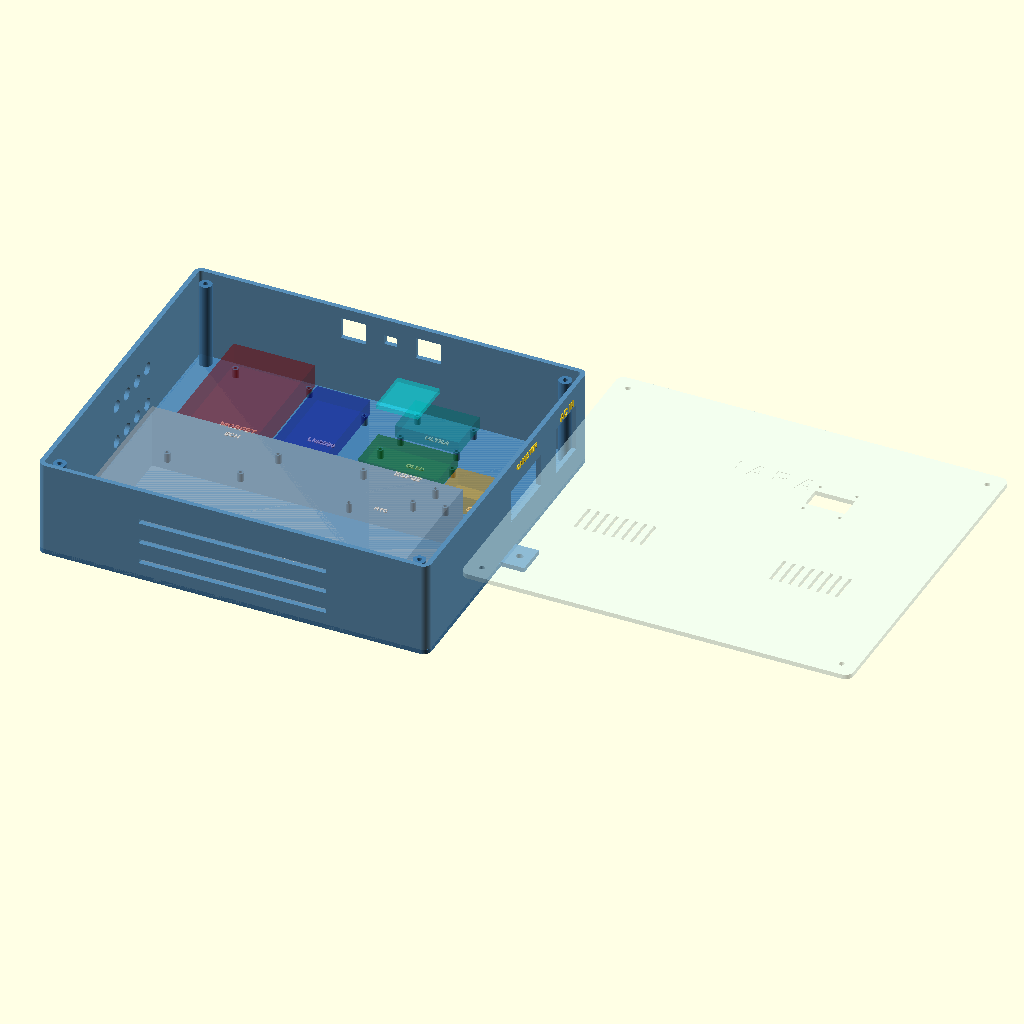
Cell 1: the model at its default parameters.
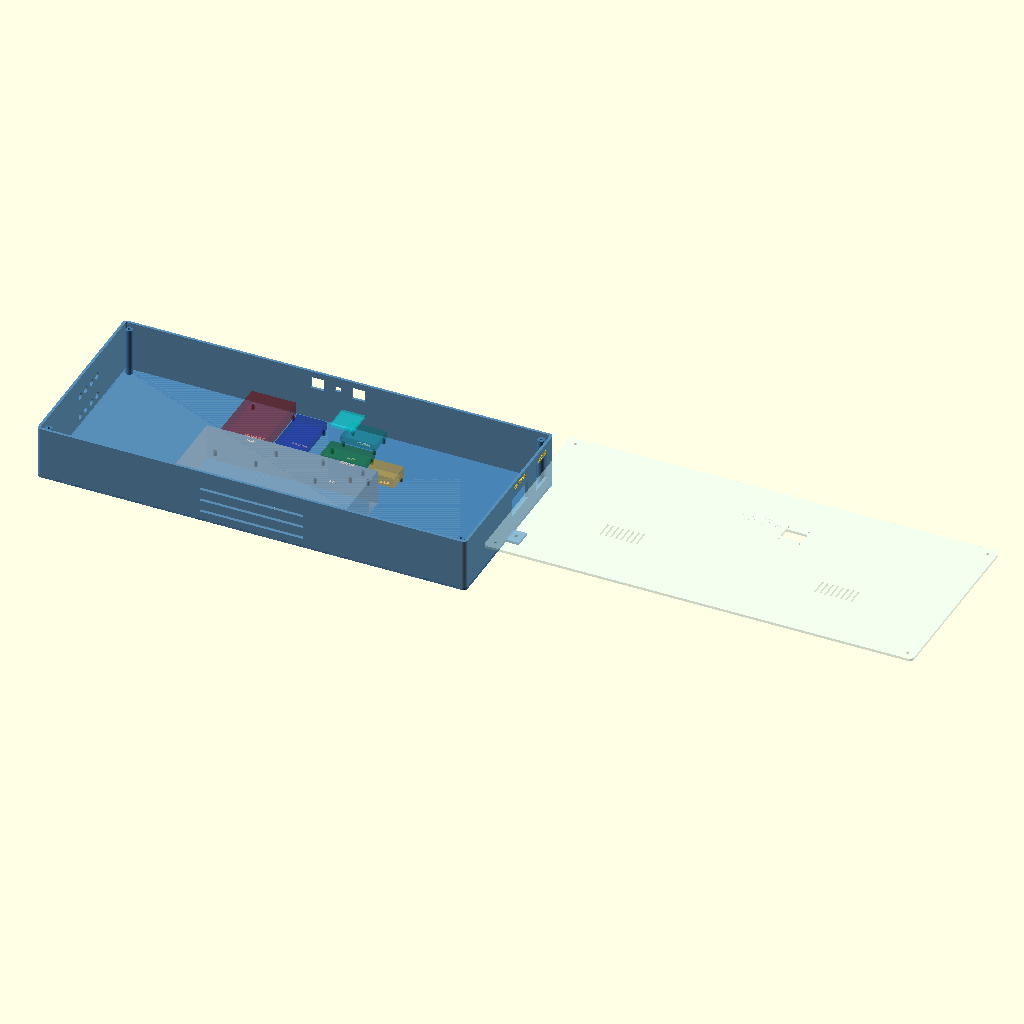
Cell 2: box_width = 500 (everything else at default).
The same orthographic view direction (rotation 55°, 0°, 25°; colour scheme Cornfield) for every cell, with the view re-fitted per cell, so scale and position can differ between cells.
The OpenSCAD source (3d_models/electronics_enclosure.scad):
// ============================================================
// IARA - Caixa de Eletrônica (Electronics Enclosure)
// Arquivo: electronics_enclosure.scad
// Descrição: Caixa paramétrica para montagem dos módulos
//            eletrônicos do sistema IARA
// Baseado na Patola PB-710 (130 × 180 × 51mm)
// ============================================================

$fn = 50; // Aumentar para 120+ na exportação STL final

// ============================================================
// PARÂMETROS GERAIS DA CAIXA
// ============================================================

// -- Dimensões externas (baseado na Patola PB-710) --
box_width = 250; // mm (X)
box_depth = 220; // mm (Y) - para fonte 199×98mm + módulos
box_height = 62; // mm (Z) - altura da base (para fonte 42mm)
wall = 3; // mm - espessura das paredes
base_height = 62; // mm - altura da caixa
corner_r = 5; // mm - raio dos cantos arredondados

// -- Tampa de acrílico --
acrylic_thickness = 3; // mm - espessura do acrílico
acrylic_tolerance = 0.5; // mm - folga para encaixe

// -- Furos de fixação da tampa --
screw_d = 3.2; // mm - M3
screw_head_d = 6; // mm - cabeça do parafuso
screw_boss_d = 8; // mm - diâmetro do boss
screw_boss_h = base_height - wall; // mm

// ============================================================
// PARÂMETROS DOS COMPONENTES INTERNOS
// ============================================================

// -- Fonte Colmeia 180W (dimensões reais) --
// 199 x 98 x 42mm
psu_w = 199;
psu_d = 98;
psu_h = 42;

// -- ESP32 DevKit V1 (38 pinos) --
// ~51 x 28mm, furos nos cantos
esp32_w = 51;
esp32_d = 28;
esp32_mount_holes = [[3, 3], [48, 3], [3, 25], [48, 25]];

// -- Módulo MOSFET 8 canais (dimensões reais) --
// PCB: 99 x 52mm, furos: 90 x 43mm, Ø3.2mm
mosfet_w = 99;
mosfet_d = 52;

// -- Módulo LM2596 (dimensões reais) --
// 61 x 34 x 12mm
lm2596_w = 61;
lm2596_d = 34;

// -- Módulo Relé SSR 1CH (dimensões reais) --
// 25mm(L) x 34mm(C) x 21mm(A)
ssr_w = 25;
ssr_d = 34;

// -- DS3231 RTC --
// ~38 x 22mm
rtc_w = 38;
rtc_d = 22;

// -- OLED SSD1306 0.96" 128x64 (dimensões reais) --
// PCB: 27 x 30 x 5mm
oled_screen_w = 25.5; // mm - área visível
oled_screen_h = 14; // mm - área visível
oled_board_w = 27; // mm - PCB largura
oled_board_h = 30; // mm - PCB altura
oled_mount_holes_spacing_w = 23.5; // mm
oled_mount_holes_spacing_h = 23.5; // mm
oled_mount_d = 2.2; // mm - M2

// -- Módulo Sensor Ultrassônico --
// 41 x 28.5mm
ultra_w = 41;
ultra_d = 28.5;

// ============================================================
// PARÂMETROS DOS CONECTORES NO PAINEL
// ============================================================

// -- Entrada AC: Tomada AS-08 IEC C14 com fusível integrado --
// Modelo: AS-08 Tripolar Macho c/ Porta-Fusível (embutir painel)
// Corpo: 31 x 30 x 21.2mm | Recorte painel: ~48 x 28mm
iec_fuse_w = 48; // mm - largura do recorte
iec_fuse_h = 28; // mm - altura do recorte
iec_fuse_mount_w = 40; // mm - distância entre furos de fixação
iec_fuse_mount_d = 3.5; // mm - diâmetro dos furos

// -- Tomada AC Canister: Padrão brasileiro NBR 14136 --
// Tomada fêmea de painel embutida, recorte circular
nbr_outlet_d = 37; // mm - diâmetro do recorte circular
nbr_outlet_mount_spacing = 45; // mm - distância entre furos de fixação
nbr_outlet_mount_d = 3.5; // mm - diâmetro dos furos

// -- Conectores DC para bombas (8x) --
// Conector P4 fêmea de painel (DC barrel jack 5.5x2.1mm)
pump_conn_d = 8; // mm - diâmetro do furo de montagem (P4)
pump_conn_qty = 8;

// -- Conectores RJ45 para sensores --
rj45_w = 16; // mm - largura do recorte
rj45_h = 14; // mm - altura do recorte
rj45_qty = 3; // Ultrassônico, capacitivo, boia

// -- Passagem de cabo (PG7 gland) --
pg7_d = 12; // mm - diâmetro do furo

// -- Cooler 40mm (ventilação MOSFET) --
fan_size = 40; // mm - tamanho do cooler
fan_hole_spacing = 32; // mm - distância entre furos de fixação
fan_screw_d = 3.5; // mm - M3
fan_depth = 10; // mm - espessura do cooler

// -- Ventilação --
vent_slot_w = 2; // mm
vent_slot_l = 20; // mm
vent_spacing = 4; // mm
vent_qty = 8;

// ============================================================
// MÓDULOS
// ============================================================

// --- Forma arredondada da caixa ---
module rounded_box(w, d, h, r) {
  hull() {
    for (x = [-w / 2 + r, w / 2 - r])
      for (y = [-d / 2 + r, d / 2 - r])
        translate([x, y, 0])
          cylinder(r=r, h=h);
  }
}

// --- Boss para parafuso ---
module screw_boss(h, outer_d, inner_d) {
  difference() {
    cylinder(d=outer_d, h=h);
    translate([0, 0, -0.1])
      cylinder(d=inner_d, h=h + 0.2);
  }
}

// --- Standoff para montagem de módulo ---
module standoff(h = 6, outer_d = 4, inner_d = 2.2) {
  difference() {
    cylinder(d=outer_d, h=h);
    translate([0, 0, h - 4])
      cylinder(d=inner_d, h=4.1);
  }
}

// --- Grid de standoffs para um módulo ---
module module_standoffs(w, d, h = 6) {
  inset = 2.5;
  if (w < 40) {
    // Módulos pequenos: apenas 2 standoffs diagonais
    positions = [
      [-w / 2 + inset, -d / 2 + inset],
      [w / 2 - inset, d / 2 - inset],
    ];
    for (pos = positions)
      translate([pos[0], pos[1], wall])
        standoff(h);
  } else {
    // Módulos grandes: 4 standoffs nos cantos
    positions = [
      [-w / 2 + inset, -d / 2 + inset],
      [w / 2 - inset, -d / 2 + inset],
      [-w / 2 + inset, d / 2 - inset],
      [w / 2 - inset, d / 2 - inset],
    ];
    for (pos = positions)
      translate([pos[0], pos[1], wall])
        standoff(h);
  }
}

// --- Slots de ventilação ---
module vent_slots(qty, slot_w, slot_l, spacing) {
  total_w = qty * slot_w + (qty - 1) * spacing;
  for (i = [0:qty - 1]) {
    translate([-total_w / 2 + i * (slot_w + spacing), -slot_l / 2, -0.1])
      cube([slot_w, slot_l, wall + 0.2]);
  }
}

// ============================================================
// PAINEL LATERAL ESQUERDO - Conectores DC (Bombas)
// ============================================================
module left_panel_cutouts() {
  // 8 conectores para bombas, distribuídos verticalmente em 2 colunas
  cols = 2;
  rows = 4;
  col_spacing = 25;
  row_spacing = pump_conn_d + 6;
  start_z = wall + 10;

  for (col = [0:cols - 1])
    for (row = [0:rows - 1]) {
      y_offset = -pump_conn_qty / rows * row_spacing / 2 + row * row_spacing + row_spacing / 2;
      z_offset = start_z + col * col_spacing;
      translate([-box_width / 2 - 0.1, y_offset, z_offset])
        rotate([0, 90, 0])
          cylinder(d=pump_conn_d, h=wall + 0.2);
    }
}

// --- Etiquetas das bombas ---
module pump_labels() {
  cols = 2;
  rows = 4;
  col_spacing = 25;
  row_spacing = pump_conn_d + 6;
  start_z = wall + 10;
  labels = ["SOL", "DREN", "PRIME", "RECALQ", "DOSE1", "DOSE2", "DOSE3", "DOSE4"];

  for (col = [0:cols - 1])
    for (row = [0:rows - 1]) {
      idx = col * rows + row;
      y_offset = -pump_conn_qty / rows * row_spacing / 2 + row * row_spacing + row_spacing / 2;
      z_offset = start_z + col * col_spacing;
      translate([-box_width / 2 - 0.1, y_offset, z_offset + pump_conn_d / 2 + 3])
        rotate([90, 0, -90])
          linear_extrude(0.6)
            text(
              labels[idx], size=2.5, halign="center", valign="center",
              font="Liberation Sans:style=Bold"
            );
    }
}

// ============================================================
// PAINEL TRASEIRO - (livre, fonte ocupa toda a largura)
// ============================================================
module back_panel_cutouts() {
  // Painel traseiro livre (fonte 199mm)
}
module ac_labels() {
  // Sem labels no painel traseiro
}

// ============================================================
// PAINEL FRONTAL - Sensores (RJ45)
// ============================================================
module front_panel_cutouts() {
  panel_y = box_depth / 2;
  rj45_spacing = rj45_w + 8;
  sensor_z = wall + psu_h - 4 + rj45_h / 2;

  // ULTRA (RJ45) - esquerda
  translate([-(rj45_spacing), panel_y + 0.1, sensor_z])
    rotate([90, 0, 0])
      translate([-rj45_w / 2, -rj45_h / 2, 0])
        cube([rj45_w, rj45_h, wall + 0.2]);

  // CAP (JST XH 3 pinos - 8×6mm) - centro
  translate([0, panel_y + 0.1, sensor_z])
    rotate([90, 0, 0])
      translate([-8 / 2, -6 / 2, 0])
        cube([8, 6, wall + 0.2]);

  // BOIA (RJ45) - direita
  translate([rj45_spacing, panel_y + 0.1, sensor_z])
    rotate([90, 0, 0])
      translate([-rj45_w / 2, -rj45_h / 2, 0])
        cube([rj45_w, rj45_h, wall + 0.2]);
}

module front_panel_labels() {
  // Labels dos sensores no painel frontal
  panel_y = box_depth / 2; // Front panel
  rj45_spacing = rj45_w + 8;
  labels = ["ULTRA", "CAP", "BOIA"];
  sensor_z = wall + psu_h + 1 + rj45_h / 2;

  for (i = [0:rj45_qty - 1]) {
    x_offset = -(rj45_qty - 1) * rj45_spacing / 2 + i * rj45_spacing;
    translate([x_offset, panel_y + 0.1, sensor_z / 2])
      rotate([-90, 180, 0]) // Face outward, text right-side-up
        linear_extrude(0.6)
          text(
            labels[i], size=3.5, halign="center", valign="center",
            font="Liberation Sans:style=Bold"
          );
  }
}

// ============================================================
// PAINEL DIREITO - Sensores (RJ45) + PG7
// ============================================================
module right_panel_cutouts() {
  panel_x = box_width / 2;
  rj45_spacing = rj45_w + 8;

  // Tomada AC AS-08A Tripolar com porta fusível (rasgo 31.2×27.2mm)
  translate([panel_x + 0.1, box_depth / 4 + 25, base_height / 2 + 2])
    rotate([0, -90, 0])
      translate([-31.2 / 2, -27.2 / 2, 0])
        cube([31.2, 27.2, wall + 0.2]);

  // Tomada NBR 14136 canister (rasgo retangular snap-in 40.5×21.7mm)
  translate([panel_x + 0.1, 25, base_height / 2 + 2])
    rotate([0, -90, 0])
      translate([-21.7 / 2, -40.5 / 2, 0])
        cube([21.7, 40.5, wall + 0.2]);
}

// --- Etiquetas painel direito ---
module sensor_labels() {
  panel_x = box_width / 2;

  // Label "AC IN"
  translate([panel_x + 0.1, box_depth / 4 + 25, base_height / 2 + 21.7 / 2 + 11])
    rotate([90, 0, 90])
      linear_extrude(0.6)
        text(
          "AC IN", size=5, halign="center", valign="center",
          font="Liberation Sans:style=Bold"
        );

  // Label "CANISTER"
  translate([panel_x + 0.1, 25, base_height / 2 + nbr_outlet_d / 2 + 6])
    rotate([90, 0, 90])
      linear_extrude(0.6)
        text(
          "CANISTER", size=4, halign="center", valign="center",
          font="Liberation Sans:style=Bold"
        );
}

// ============================================================
// TAMPA DE ACRÍLICO (chapa reta)
// ============================================================
module lid() {
  // Posição do OLED alinhada com o ESP32 (20, 70)
  oled_x_offset = 40;
  oled_y_offset = 45;

  color("LightCyan", 0.4)
    translate([0, 0, base_height])
      difference() {
        // Chapa plana de acrílico com cantos arredondados
        rounded_box(
          box_width - acrylic_tolerance,
          box_depth - acrylic_tolerance,
          acrylic_thickness, corner_r
        );

        // Abertura retangular para o OLED (acima do ESP32)
        translate(
          [
            oled_x_offset - oled_screen_w / 2,
            oled_y_offset - oled_screen_h / 2,
            -0.1,
          ]
        )
          cube([oled_screen_w, oled_screen_h, acrylic_thickness + 0.2]);

        // Furos de montagem do OLED (M2)
        for (dx = [-oled_mount_holes_spacing_w / 2, oled_mount_holes_spacing_w / 2])
          for (dy = [-oled_mount_holes_spacing_h / 2, oled_mount_holes_spacing_h / 2])
            translate([oled_x_offset + dx, oled_y_offset + dy, -0.1])
              cylinder(d=oled_mount_d, h=acrylic_thickness + 0.2);

        // Furos para parafusos M3 (fixação na base)
        for (pos = screw_positions())
          translate([pos[0], pos[1], -0.1])
            cylinder(d=screw_d + 0.3, h=acrylic_thickness + 0.2);

        // Slots de ventilação
        translate([box_width / 4, -box_depth / 4 + oled_board_h / 2 + 10, 0])
          vent_slots(vent_qty, vent_slot_w, vent_slot_l, vent_spacing);
        translate([-box_width / 4, -box_depth / 4 + oled_board_h / 2 + 10, 0])
          vent_slots(vent_qty, vent_slot_w, vent_slot_l, vent_spacing);

        // Gravação "IARA" (raster no acrílico)
        translate([0, box_depth / 4, acrylic_thickness - 0.3])
          linear_extrude(0.5)
            text(
              "I A R A", size=12, halign="center", valign="center",
              font="Liberation Sans:style=Bold"
            );
      }
}

// --- Template 2D para corte laser (exportar como DXF) ---
module lid_2d() {
  oled_x_offset = 40;
  oled_y_offset = 45;
  difference() {
    // Contorno
    hull() {
      for (
        x = [
          -(box_width - acrylic_tolerance) / 2 + corner_r,
          (box_width - acrylic_tolerance) / 2 - corner_r,
        ]
      )
        for (
          y = [
            -(box_depth - acrylic_tolerance) / 2 + corner_r,
            (box_depth - acrylic_tolerance) / 2 - corner_r,
          ]
        )
          translate([x, y]) circle(r=corner_r);
    }
    // OLED
    translate([oled_x_offset - oled_screen_w / 2, oled_y_offset - oled_screen_h / 2])
      square([oled_screen_w, oled_screen_h]);
    // Furos OLED M2
    for (dx = [-oled_mount_holes_spacing_w / 2, oled_mount_holes_spacing_w / 2])
      for (dy = [-oled_mount_holes_spacing_h / 2, oled_mount_holes_spacing_h / 2])
        translate([oled_x_offset + dx, oled_y_offset + dy])
          circle(d=oled_mount_d);
    // Furos M3
    for (pos = screw_positions())
      translate([pos[0], pos[1]]) circle(d=screw_d + 0.3);
    // Ventilação
    for (side = [1, -1]) {
      for (i = [0:vent_qty - 1]) {
        tw = vent_qty * vent_slot_w + (vent_qty - 1) * vent_spacing;
        translate(
          [
            side * box_width / 4 - tw / 2 + i * (vent_slot_w + vent_spacing),
            -box_depth / 4 + oled_board_h / 2 + 10 - vent_slot_l / 2,
          ]
        )
          square([vent_slot_w, vent_slot_l]);
      }
    }
  }
}

// ============================================================
// POSIÇÕES DOS PARAFUSOS
// ============================================================
function screw_positions() =
  [
    [-box_width / 2 + 10, -box_depth / 2 + 10],
    [box_width / 2 - 10, -box_depth / 2 + 10],
    [-box_width / 2 + 10, box_depth / 2 - 10],
    [box_width / 2 - 10, box_depth / 2 - 10],
  ];

// ============================================================
// BASE PRINCIPAL
// ============================================================
module base() {
  color("SteelBlue", 0.9)
    difference() {
      union() {
        // Paredes da base
        difference() {
          rounded_box(box_width, box_depth, base_height, corner_r);
          translate([0, 0, wall])
            rounded_box(
              box_width - wall * 2, box_depth - wall * 2,
              base_height, corner_r - wall
            );
        }

        // Fundo sólido
        rounded_box(box_width, box_depth, wall, corner_r);

        // Abas de montagem na parede (lados opostos: esquerdo e direito)
        mount_tab_w = 20;
        mount_tab_h = 15;
        // Aba esquerda
        translate([-box_width / 2 - mount_tab_h, -mount_tab_w / 2, 0])
          cube([mount_tab_h, mount_tab_w, wall]);
        // Aba direita
        translate([box_width / 2, -mount_tab_w / 2, 0])
          cube([mount_tab_h, mount_tab_w, wall]);

        // Bosses para parafusos
        for (pos = screw_positions())
          translate([pos[0], pos[1], 0])
            screw_boss(screw_boss_h, screw_boss_d, screw_d);

        // ---- LAYOUT conforme diagrama do usuário ----
        // PSU (129×99): back-right, centro x=30
        // MOSFET (99×52): front-left, centro (-60, 55)
        // ESP32 (51×28): center-front, centro (20, 70)
        // RTC (38×22): center, centro (20, 40)
        // LM2596 (61×34): center-right, centro (70, 40)
        // SSR (25×34): back-left, centro (-80, -50)

        // Standoffs para MOSFET 8CH (frente-esquerda, GIRADO 90° = 52×99)
        color("DarkRed")
          translate([-70, 48, 0])
            module_standoffs(mosfet_d, mosfet_w, h=6);

        // Standoffs para ESP32 (centro-frente)
        color("DarkGreen")
          translate([40, 45, 0])
            module_standoffs(esp32_w, esp32_d, h=6);

        // Standoffs para LM2596 (centro-direita, GIRADO 90° = 34×61)
        color("DarkBlue")
          translate([-20, 55, 0])
            module_standoffs(lm2596_d, lm2596_w, h=6);

        // Standoffs para sensor ultrassônico (direita-frente)
        color("Teal")
          translate([40, 85, 0])
            module_standoffs(ultra_w, ultra_d, h=6);

        // Standoffs para SSR (abaixo do ultrassom)
        color("Orange")
          translate([90, 30, 0])
            module_standoffs(ssr_d, ssr_w, h=6);
        // w/d invertidos = 34×25

        // Standoffs para RTC DS3231 (centro)
        color("Purple")
          translate([40, 8, 0])
            module_standoffs(rtc_w, rtc_d, h=6);

        // Fonte fixada com fita dupla face no fundo (sem pilares)
      }

      // ------ Cortes nos painéis ------

      // Painel traseiro (livre)
      back_panel_cutouts();

      // Painel esquerdo (bombas DC)
      left_panel_cutouts();

      // Painel direito (AC IN + CANISTER)
      right_panel_cutouts();

      // Painel frontal (sensores RJ45)
      front_panel_cutouts();

      // Ventilação no fundo (sob a fonte)
      translate([0, -box_depth / 2 + wall + 2 + psu_d / 2, 0])
        vent_slots(8, vent_slot_w, vent_slot_l, vent_spacing);

      // Ventilação no painel traseiro (lateral da fonte, convecção)
      for (row = [0:2]) {
        vent_z = wall + 8 + row * 14;
        translate([-60, -box_depth / 2 - 0.1, vent_z])
          cube([120, wall + 0.2, 3]);
      }

      // Furos de montagem nas abas (parafuso simples)
      // Aba esquerda
      translate([-box_width / 2 - 15 / 2, 0, wall / 2])
        cylinder(d=4.5, h=wall + 0.2, center=true, $fn=20);
      // Aba direita
      translate([box_width / 2 + 15 / 2, 0, wall / 2])
        cylinder(d=4.5, h=wall + 0.2, center=true, $fn=20);
      // Pés de borracha (recesso)
      for (x = [-box_width / 2 + 15, box_width / 2 - 15])
        for (y = [-box_depth / 2 + 15, box_depth / 2 - 15])
          translate([x, y, -0.1])
            cylinder(d=10, h=1.5);
    }

  // Etiquetas em relevo (bombas)
  pump_labels();

  // Etiquetas AC
  ac_labels();

  // Etiquetas sensores
  sensor_labels();

  // Etiquetas sensores no painel frontal
  front_panel_labels();

  // Etiquetas internas dos módulos
  module_area_labels();
}

// --- Etiquetas de identificação das áreas dos módulos ---
module module_area_labels() {
  label_h = 0.6; // altura do relevo

  // FONTE 180W (fundo, centro-traseiro)
  color("White")
    translate([0, -box_depth / 2 + wall + 2 + psu_d / 2, wall])
      linear_extrude(label_h)
        text(
          "FONTE 180W", size=5, halign="center", valign="center",
          font="Liberation Sans:style=Bold"
        );

  // MOSFET 8CH (frente-esquerda, girado 90°)
  color("White")
    translate([-70, 48, wall])
      linear_extrude(label_h)
        text(
          "MOSFET", size=4, halign="center", valign="center",
          font="Liberation Sans:style=Bold"
        );
  color("White")
    translate([-70, 40, wall])
      linear_extrude(label_h)
        text(
          "8CH", size=3.5, halign="center", valign="center",
          font="Liberation Sans:style=Bold"
        );

  // ESP32 (centro-frente)
  color("White")
    translate([40, 45, wall])
      linear_extrude(label_h)
        text(
          "ESP32", size=4, halign="center", valign="center",
          font="Liberation Sans:style=Bold"
        );

  // RTC (centro, abaixo ESP)
  color("White")
    translate([40, 8, wall])
      linear_extrude(label_h)
        text(
          "RTC", size=3, halign="center", valign="center",
          font="Liberation Sans:style=Bold"
        );

  // LM2596 (centro-direita, girado 90°)
  color("White")
    translate([-20, 55, wall])
      linear_extrude(label_h)
        text(
          "LM2596", size=3.5, halign="center", valign="center",
          font="Liberation Sans:style=Bold"
        );

  // Sensor Ultrassônico (direita-frente)
  color("White")
    translate([40, 85, wall])
      linear_extrude(label_h)
        text(
          "ULTRA", size=3.5, halign="center", valign="center",
          font="Liberation Sans:style=Bold"
        );

  // SSR (esquerda-centro)
  color("White")
    translate([90, 30, wall])
      linear_extrude(label_h)
        text(
          "SSR", size=4, halign="center", valign="center",
          font="Liberation Sans:style=Bold"
        );

  // Marcador posição OLED (acima do ESP32)
  color("White")
    translate([40, 55, wall])
      linear_extrude(label_h)
        text(
          "OLED", size=3, halign="center", valign="center",
          font="Liberation Sans:style=Bold"
        );
}

// ============================================================
// MONTAGEM COMPLETA
// ============================================================
module full_enclosure() {
  base();

  // Tampa ao lado da base (deslocada em X)
  translate([box_width + 20, 0, 0])
    lid();

  // Visualização ghost dos componentes (apenas referência)
  %ghost_components();
}

// --- Ghost dos componentes (transparente, para referência) ---
module ghost_components() {
  // Fonte (centralizada)
  color("Silver", 0.3)
    translate([-psu_w / 2, -box_depth / 2 + wall + 2, wall])
      cube([psu_w, psu_d, psu_h]);

  // MOSFET (frente-esquerda, girado 90°: 52×99mm)
  color("DarkRed", 0.3)
    translate([-70 - mosfet_d / 2, 48 - mosfet_w / 2, wall + 6])
      cube([mosfet_d, mosfet_w, 15]);

  // ESP32 (centro-frente)
  color("DarkGreen", 0.3)
    translate([40 - esp32_w / 2, 45 - esp32_d / 2, wall + 6])
      cube([esp32_w, esp32_d, 8]);

  // LM2596 (centro-direita, girado 90°: 34×61mm)
  color("DarkBlue", 0.3)
    translate([-20 - lm2596_d / 2, 55 - lm2596_w / 2, wall + 6])
      cube([lm2596_d, lm2596_w, 10]);

  // Sensor Ultrassônico (direita-frente)
  color("Teal", 0.3)
    translate([40 - ultra_w / 2, 85 - ultra_d / 2, wall + 6])
      cube([ultra_w, ultra_d, 8]);

  // SSR (esquerda-centro)
  color("Orange", 0.3)
    translate([90 - ssr_d / 2, 30 - ssr_w / 2, wall + 6])
      cube([ssr_d, ssr_w, 12]);

  // DS3231 RTC (abaixo do ESP32)
  color("Purple", 0.3)
    translate([40 - rtc_w / 2, 8 - rtc_d / 2, wall + 6])
      cube([rtc_w, rtc_d, 5]);

  // OLED (acima do ESP32, montado na tampa)
  color("Cyan", 0.3)
    translate([40 - oled_board_w / 2, 45 - oled_board_h / 2, base_height - 5])
      cube([oled_board_w, oled_board_h, 3]);
}

// Renderização movida para o final do arquivo
// ============================================================
// VARIANTES PARA FABRICAÇÃO
// ============================================================

// --- Imprimir apenas a base (3D) ---
// base();

// --- Exportar template 2D da tampa para corte laser ---
// (Usar: File > Export > .dxf)
// lid_2d();

// ============================================================
// NOTAS DE FABRICAÇÃO
// ============================================================
// BASE (Impressão 3D):
//   Material: PETG (resistência térmica e à umidade)
//   Camada: 0.2mm | Preenchimento: 30-40%
//   Suportes: necessários para recortes laterais
//   Orientação: fundo para baixo
//   Tempo estimado: ~10-14 horas
//
// TAMPA (Corte laser):
//   Material: Acrílico transparente 3mm
//   Usar o módulo lid_2d() e exportar como DXF
//   Fixação: 4× parafusos M3×8mm + porcas
// ============================================================

// ============================================================
// PLACA DE TESTE DE FURAÇÃO (impressão rápida)
// ============================================================
// Placa fina (3mm) com todos os standoffs para verificar
// posicionamento dos furos antes de imprimir a caixa completa.
// Para usar: comente full_enclosure() e descomente test_plate()
// ============================================================
module test_plate() {
  plate_h = 3; // espessura da placa de teste

  // Placa base fina com mesmas dimensões internas
  color("LightBlue", 0.5)
    translate([0, 0, plate_h / 2])
      cube([box_width - 2 * wall, box_depth - 2 * wall, plate_h], center=true);

  // Standoffs MOSFET (vermelho)
  color("DarkRed")
    translate([-70, 48, plate_h])
      module_standoffs(mosfet_d, mosfet_w, h=6);

  // Standoffs ESP32 (verde)
  color("DarkGreen")
    translate([40, 45, plate_h])
      module_standoffs(esp32_w, esp32_d, h=6);

  // Standoffs LM2596 (azul)
  color("DarkBlue")
    translate([-20, 55, plate_h])
      module_standoffs(lm2596_d, lm2596_w, h=6);

  // Standoffs ULTRA (teal)
  color("Teal")
    translate([40, 85, plate_h])
      module_standoffs(ultra_w, ultra_d, h=6);

  // Standoffs SSR (laranja)
  color("Orange")
    translate([90, 30, plate_h])
      module_standoffs(ssr_d, ssr_w, h=6);

  // Standoffs RTC (roxo)
  color("Purple")
    translate([40, 8, plate_h])
      module_standoffs(rtc_w, rtc_d, h=6);

  // Labels para identificação
  module_area_labels();
}

// === RENDERIZAR ===
// Descomente a linha desejada:

full_enclosure(); // Caixa completa
// test_plate(); // Somente placa de teste de furação
Parameter table extracted from the source (name, type, default, range or options):
box_width: number, default 250
box_depth: number, default 220
box_height: number, default 62
wall: number, default 3
base_height: number, default 62
corner_r: number, default 5
acrylic_thickness: number, default 3
acrylic_tolerance: number, default 0.5
screw_d: number, default 3.2
screw_head_d: number, default 6
screw_boss_d: number, default 8
psu_w: number, default 199
psu_d: number, default 98
psu_h: number, default 42
esp32_w: number, default 51
esp32_d: number, default 28
mosfet_w: number, default 99
mosfet_d: number, default 52
lm2596_w: number, default 61
lm2596_d: number, default 34
ssr_w: number, default 25
ssr_d: number, default 34
rtc_w: number, default 38
rtc_d: number, default 22
oled_screen_w: number, default 25.5
oled_screen_h: number, default 14
oled_board_w: number, default 27
oled_board_h: number, default 30
oled_mount_holes_spacing_w: number, default 23.5
oled_mount_holes_spacing_h: number, default 23.5
oled_mount_d: number, default 2.2
ultra_w: number, default 41
ultra_d: number, default 28.5
iec_fuse_w: number, default 48
iec_fuse_h: number, default 28
iec_fuse_mount_w: number, default 40
iec_fuse_mount_d: number, default 3.5
nbr_outlet_d: number, default 37
nbr_outlet_mount_spacing: number, default 45
nbr_outlet_mount_d: number, default 3.5
pump_conn_d: number, default 8
pump_conn_qty: number, default 8
rj45_w: number, default 16
rj45_h: number, default 14
rj45_qty: number, default 3
pg7_d: number, default 12
fan_size: number, default 40
fan_hole_spacing: number, default 32
fan_screw_d: number, default 3.5
fan_depth: number, default 10
vent_slot_w: number, default 2
vent_slot_l: number, default 20
vent_spacing: number, default 4
vent_qty: number, default 8
